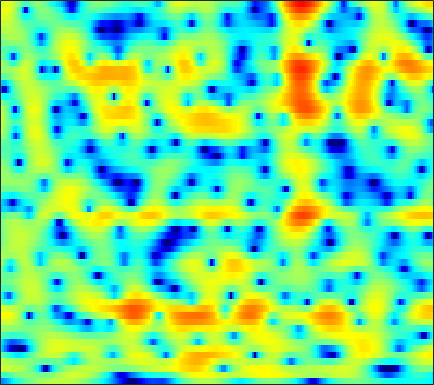

The file beside this chart, header and first rows:
-10.348, -9.9689, -9.1521, -8.0916, -7.2557, -6.1708, -5.1563, -4.4444, -3.5702, -2.7939, -2.0964, -1.6176, -1.0446, -0.53892, -0.18568, 0.23517, 0.60587, 0.85637, 1.1575, 1.4263, 1.6654, 1.8243, 2.0039, 2.159
-3.172, -3.11, -2.822, -2.368, -1.967, -1.424, -0.9134, -0.5743, -0.1944, 0.09093, 0.2825, 0.3639, 0.3898, 0.3253, 0.2282, 0.04387, -0.1844, -0.3598, -0.5677, -0.7038, -0.7268, -0.6507, -0.4195, -0.06444
3.275, 3.145, 2.993, 2.859, 2.762, 2.634, 2.49, 2.363, 2.154, 1.882, 1.525, 1.186, 0.6214, -0.1135, -0.8051, -1.966, -3.486, -4.958, -7.608, -11.6, -18.24, -19.93, -12.88, -8.447
2.341, 2.134, 1.848, 1.565, 1.358, 1.099, 0.8832, 0.7392, 0.583, 0.4591, 0.3563, 0.2838, 0.1858, 0.05922, -0.06922, -0.2798, -0.5379, -0.7541, -1.038, -1.263, -1.392, -1.409, -1.327, -1.166
-1.386, -1.871, -2.627, -3.462, -4.118, -4.976, -5.721, -6.14, -6.402, -6.197, -5.556, -4.856, -3.753, -2.603, -1.776, -0.7582, 0.1308, 0.7039, 1.363, 1.912, 2.351, 2.607, 2.859, 2.998
-6.907, -8.342, -10.77, -13.77, -16.2, -18.74, -19.7, -20.26, -22.52, -30.67, -25.59, -18.08, -12.32, -8.446, -6.216, -3.835, -1.945, -0.7796, 0.5067, 1.541, 2.366, 2.864, 3.388, 3.759
-5.989, -7.187, -9.004, -10.86, -11.98, -12.64, -12.41, -11.92, -11.12, -10.19, -9.127, -8.164, -6.694, -5.123, -3.954, -2.5, -1.202, -0.3383, 0.6653, 1.507, 2.191, 2.607, 3.053, 3.386
-1.749, -2.1, -2.551, -2.946, -3.174, -3.379, -3.45, -3.422, -3.284, -3.028, -2.685, -2.376, -1.897, -1.364, -0.9372, -0.3702, 0.1767, 0.5576, 1.023, 1.418, 1.731, 1.914, 2.08, 2.159
0.7683, 0.7944, 0.7808, 0.7184, 0.6332, 0.4794, 0.3164, 0.188, 0.01307, -0.1391, -0.2461, -0.2856, -0.2891, -0.2221, -0.1348, 0.01802, 0.2045, 0.3433, 0.4988, 0.6022, 0.6291, 0.5906, 0.4514, 0.2203
2.776, 3.07, 3.28, 3.295, 3.194, 2.91, 2.475, 2.046, 1.34, 0.4991, -0.4059, -1.06, -1.759, -2.106, -2.09, -1.764, -1.269, -0.9231, -0.5895, -0.4677, -0.5574, -0.7622, -1.228, -1.889
4.601, 4.847, 4.972, 4.894, 4.72, 4.298, 3.63, 2.938, 1.688, -0.089, -2.682, -5.547, -12.11, -23.55, -12.3, -6.453, -3.52, -2.244, -1.325, -1.111, -1.511, -2.188, -3.576, -5.423
3.625, 3.519, 3.335, 3.133, 3.001, 2.817, 2.56, 2.305, 1.849, 1.193, 0.3669, -0.3123, -1.054, -1.36, -1.232, -0.7194, -0.1716, 0.07782, 0.1193, -0.2538, -1.127, -2.153, -4.083, -6.896
-0.9672, -1.992, -3.43, -4.408, -4.428, -3.46, -2.007, -0.9829, 0.106, 0.9223, 1.489, 1.789, 2.045, 2.217, 2.303, 2.349, 2.297, 2.177, 1.888, 1.428, 0.7961, 0.239, -0.5904, -1.413
-4.205, -5.846, -8.908, -12.5, -12.4, -8.512, -5.009, -3.014, -1.043, 0.371, 1.387, 1.951, 2.488, 2.821, 2.947, 2.961, 2.819, 2.631, 2.253, 1.74, 1.135, 0.6246, -0.07124, -0.7173
-2.244, -2.394, -2.561, -2.521, -2.304, -1.734, -0.9245, -0.2564, 0.6231, 1.418, 2.071, 2.462, 2.841, 3.051, 3.103, 3.018, 2.759, 2.446, 1.859, 1.076, 0.08501, -0.806, -2.183, -3.757
-0.9561, -0.8081, -0.6516, -0.4593, -0.2652, 0.08947, 0.5333, 0.8912, 1.388, 1.87, 2.295, 2.55, 2.784, 2.88, 2.856, 2.699, 2.377, 2.013, 1.365, 0.4984, -0.6458, -1.726, -3.59, -6.154
-0.7632, -0.9679, -1.25, -1.449, -1.454, -1.22, -0.7323, -0.2427, 0.4608, 1.111, 1.648, 1.951, 2.207, 2.294, 2.253, 2.069, 1.764, 1.476, 1.017, 0.4772, -0.1439, -0.6527, -1.396, -2.141
-0.6992, -1.879, -3.971, -6.604, -8.237, -7.72, -5.035, -3.072, -1.001, 0.4455, 1.378, 1.792, 2.016, 1.929, 1.688, 1.191, 0.61, 0.2097, -0.1893, -0.3396, -0.2739, -0.1332, 0.1098, 0.3525
1.087, -0.03463, -1.968, -4.26, -5.577, -5.231, -3.055, -1.349, 0.4276, 1.616, 2.264, 2.417, 2.193, 1.454, 0.5378, -1.234, -3.73, -6.004, -8.186, -6.944, -4.255, -2.532, -0.7839, 0.4365
1.72, 1.537, 1.27, 1.075, 1.037, 1.165, 1.469, 1.766, 2.123, 2.344, 2.34, 2.148, 1.592, 0.6332, -0.3789, -2.182, -4.55, -6.495, -8.226, -7.428, -5.387, -3.958, -2.475, -1.435
0.542, 0.9102, 1.316, 1.653, 1.87, 2.128, 2.345, 2.458, 2.542, 2.517, 2.354, 2.129, 1.68, 1.073, 0.5147, -0.3074, -1.144, -1.722, -2.333, -2.697, -2.858, -2.905, -2.957, -3.055
-0.7826, -0.02941, 0.7993, 1.452, 1.841, 2.248, 2.544, 2.688, 2.792, 2.788, 2.67, 2.513, 2.213, 1.816, 1.457, 0.9131, 0.3192, -0.1588, -0.8144, -1.515, -2.263, -2.877, -3.79, -4.844
-1.201, -0.3601, 0.5689, 1.305, 1.75, 2.209, 2.526, 2.692, 2.816, 2.835, 2.764, 2.655, 2.442, 2.149, 1.884, 1.456, 0.9319, 0.4778, -0.2394, -1.107, -2.149, -3.07, -4.512, -6.255
-0.6406, -0.0008106, 0.727, 1.326, 1.691, 2.066, 2.316, 2.429, 2.484, 2.452, 2.359, 2.256, 2.092, 1.911, 1.761, 1.529, 1.219, 0.9078, 0.3404, -0.4234, -1.464, -2.446, -4.047, -5.992
-0.1779, 0.3154, 0.9018, 1.373, 1.631, 1.864, 1.983, 1.967, 1.822, 1.566, 1.217, 0.9496, 0.6874, 0.638, 0.7505, 1.056, 1.402, 1.581, 1.631, 1.391, 0.7782, 0.04625, -1.381, -3.438
-2.444, -1.708, -1.025, -0.6425, -0.4852, -0.4017, -0.3967, -0.4882, -0.7797, -1.458, -2.702, -4.088, -6.308, -7.138, -5.652, -2.703, -0.2549, 1.103, 2.37, 3.057, 3.289, 3.181, 2.692, 1.836
-7.442, -6.829, -6.881, -7.696, -8.563, -9.38, -9.049, -8.136, -7.028, -6.59, -7.015, -7.953, -9.832, -10.43, -8.694, -5.341, -2.563, -0.9536, 0.6516, 1.77, 2.512, 2.87, 3.156, 3.281
-7.155, -7.603, -8.868, -11.27, -14.23, -19.35, -16.59, -12.67, -9.33, -7.304, -6.091, -5.501, -4.881, -4.248, -3.669, -2.766, -1.805, -1.11, -0.2751, 0.4898, 1.163, 1.625, 2.189, 2.708
-3.962, -4.219, -4.696, -5.262, -5.654, -5.871, -5.669, -5.202, -4.43, -3.617, -2.943, -2.545, -2.133, -1.857, -1.703, -1.596, -1.561, -1.558, -1.542, -1.383, -0.9964, -0.523, 0.2915, 1.208
-0.9624, -0.8808, -0.8467, -0.861, -0.8803, -0.8616, -0.769, -0.6636, -0.4784, -0.2977, -0.1546, -0.1079, -0.1617, -0.3938, -0.7191, -1.409, -2.47, -3.564, -5.406, -7.426, -7.968, -6.667, -4.045, -1.655
0.5068, 0.6994, 0.8408, 0.8917, 0.901, 0.8723, 0.855, 0.8374, 0.8385, 0.8316, 0.8068, 0.7528, 0.577, 0.2359, -0.1938, -1.043, -2.344, -3.72, -6.299, -9.703, -11.28, -9.043, -5.401, -2.672
0.9105, 0.9906, 0.9651, 0.8097, 0.6287, 0.3402, 0.04109, -0.126, -0.2479, -0.202, -0.03624, 0.1298, 0.3393, 0.4536, 0.4477, 0.2714, -0.08556, -0.4533, -0.9863, -1.397, -1.51, -1.359, -0.9181, -0.3957
0.939, 0.845, 0.516, -0.07328, -0.7036, -1.754, -3.002, -3.867, -4.548, -4.197, -3.04, -1.996, -0.6813, 0.3809, 1.006, 1.596, 1.962, 2.109, 2.191, 2.172, 2.099, 1.997, 1.794, 1.463
0.1124, 0.0133, -0.4127, -1.242, -2.215, -4.111, -7.131, -10.92, -23.89, -15.06, -7.675, -4.609, -1.838, 0.07946, 1.137, 2.183, 2.895, 3.252, 3.53, 3.6, 3.49, 3.288, 2.857, 2.205
-1.556, -1.413, -1.53, -1.967, -2.48, -3.398, -4.446, -5.131, -5.574, -5.047, -3.749, -2.562, -1.012, 0.3336, 1.178, 2.076, 2.719, 3.047, 3.279, 3.307, 3.128, 2.878, 2.384, 1.722
-2.247, -2.006, -1.955, -2.138, -2.35, -2.675, -2.903, -2.945, -2.749, -2.263, -1.517, -0.8512, 0.07979, 0.9658, 1.551, 2.186, 2.628, 2.821, 2.893, 2.763, 2.446, 2.097, 1.506, 0.8117
-1.059, -1.127, -1.481, -2.098, -2.687, -3.454, -3.97, -4.022, -3.495, -2.485, -1.245, -0.3096, 0.8347, 1.809, 2.393, 2.96, 3.271, 3.332, 3.195, 2.796, 2.169, 1.553, 0.591, -0.4702
1.159, 0.6728, -0.3665, -1.94, -3.623, -6.799, -11.67, -14.25, -9.656, -5.024, -1.866, -0.1255, 1.64, 2.898, 3.578, 4.149, 4.365, 4.306, 3.92, 3.181, 2.056, 0.9532, -0.8964, -3.202
2.333, 1.722, 0.6017, -0.8759, -2.224, -4.273, -6.123, -6.641, -5.418, -3.147, -0.9538, 0.4565, 1.98, 3.1, 3.684, 4.141, 4.232, 4.059, 3.487, 2.521, 1.124, -0.2355, -2.551, -5.663
2.545, 1.914, 0.9096, -0.2122, -1.033, -1.983, -2.533, -2.595, -2.154, -1.224, -0.0776, 0.8055, 1.881, 2.738, 3.187, 3.514, 3.493, 3.24, 2.584, 1.565, 0.2223, -0.9986, -2.821, -4.72
3.074, 2.223, 0.8615, -0.785, -2.139, -3.991, -5.287, -5.31, -4.094, -2.171, -0.3085, 0.9121, 2.235, 3.198, 3.679, 3.996, 3.928, 3.628, 2.896, 1.78, 0.2607, -1.127, -3.298, -5.623
2.918, 1.948, 0.36, -1.715, -3.798, -7.933, -15.6, -17, -8.239, -3.515, -0.5045, 1.129, 2.72, 3.788, 4.3, 4.611, 4.537, 4.23, 3.473, 2.287, 0.6166, -1.022, -3.887, -7.99
0.5046, -0.239, -1.222, -2.161, -2.854, -3.572, -3.837, -3.494, -2.438, -0.9619, 0.5579, 1.557, 2.643, 3.42, 3.789, 4.009, 3.926, 3.655, 3.026, 2.069, 0.8146, -0.3367, -2.134, -4.113
-4.171, -4.926, -5.29, -4.917, -4.332, -3.372, -2.374, -1.606, -0.5612, 0.4361, 1.361, 1.966, 2.625, 3.081, 3.283, 3.374, 3.245, 3.011, 2.534, 1.901, 1.11, 0.464, -0.4423, -1.372
-12.25, -18.11, -18.17, -10.77, -7.482, -4.543, -2.435, -1.24, 0.06247, 1.087, 1.86, 2.305, 2.72, 2.937, 2.981, 2.881, 2.624, 2.357, 1.911, 1.406, 0.8609, 0.4443, -0.07652, -0.5464
-7.25, -7.91, -7.584, -5.928, -4.435, -2.549, -0.9608, 0.02847, 1.097, 1.909, 2.462, 2.717, 2.85, 2.761, 2.552, 2.104, 1.527, 1.04, 0.3882, -0.2421, -0.7472, -1.076, -1.434, -1.631
-1.976, -1.769, -1.384, -0.8389, -0.3157, 0.4304, 1.182, 1.739, 2.381, 2.862, 3.159, 3.218, 3.047, 2.558, 1.964, 0.8902, -0.4946, -1.671, -3.161, -4.212, -4.68, -4.758, -4.873, -5.157
0.9039, 0.9962, 1.005, 0.9727, 0.9809, 1.127, 1.486, 1.875, 2.459, 2.999, 3.362, 3.443, 3.224, 2.544, 1.68, -0.07407, -2.752, -5.687, -12.08, -19.52, -12.28, -9.429, -8.036, -8.912
1.263, 0.8881, 0.02534, -1.257, -2.417, -3.778, -3.775, -2.697, -0.7847, 0.8835, 2.023, 2.506, 2.706, 2.388, 1.807, 0.5703, -1.124, -2.662, -4.74, -5.921, -5.672, -5.076, -4.368, -3.979
-0.7484, -1.217, -2.392, -4.455, -7.032, -12.73, -14.2, -9.08, -4.502, -1.797, -0.1947, 0.5299, 0.986, 0.9762, 0.7366, 0.1959, -0.5265, -1.053, -1.649, -1.959, -1.959, -1.737, -1.267, -0.62
-2.078, -1.856, -1.917, -2.312, -2.719, -3.104, -3.021, -2.61, -1.767, -0.9374, -0.3448, -0.0941, -0.06528, -0.3457, -0.7267, -1.403, -2.172, -2.686, -3.144, -3.193, -2.786, -2.24, -1.318, -0.3148
-1.545, -0.8299, -0.2216, 0.1064, 0.2659, 0.3905, 0.4821, 0.5503, 0.6201, 0.6125, 0.4755, 0.2321, -0.3061, -1.145, -2.017, -3.565, -5.548, -7.354, -9.544, -9.712, -7.5, -5.549, -3.23, -1.337
0.1997, 0.7361, 1.26, 1.602, 1.753, 1.834, 1.806, 1.724, 1.513, 1.189, 0.7306, 0.2731, -0.5108, -1.563, -2.589, -4.366, -6.861, -9.436, -13.68, -14.16, -9.752, -6.904, -4.085, -2.019
1.662, 1.912, 2.151, 2.269, 2.257, 2.141, 1.909, 1.661, 1.253, 0.7645, 0.2001, -0.2533, -0.9182, -1.654, -2.248, -3.098, -3.964, -4.529, -5.005, -4.934, -4.3, -3.606, -2.566, -1.579
2.775, 2.875, 2.908, 2.798, 2.621, 2.248, 1.718, 1.23, 0.4979, -0.2754, -0.9954, -1.452, -1.906, -2.175, -2.277, -2.344, -2.339, -2.298, -2.207, -2.03, -1.78, -1.56, -1.261, -0.984
3.788, 3.88, 3.846, 3.61, 3.298, 2.652, 1.726, 0.8452, -0.6114, -2.305, -3.977, -4.891, -5.128, -4.373, -3.568, -2.534, -1.711, -1.252, -0.8003, -0.5268, -0.3982, -0.3673, -0.431, -0.6047
4.199, 4.424, 4.509, 4.337, 4.005, 3.282, 2.17, 1.008, -1.113, -4.284, -9.712, -18.81, -15.98, -7.817, -4.874, -2.453, -1.027, -0.3656, 0.1279, 0.2628, 0.1349, -0.1051, -0.5544, -1.134
3.126, 3.577, 3.921, 3.972, 3.81, 3.353, 2.622, 1.876, 0.6624, -0.7744, -2.155, -2.871, -2.931, -2.119, -1.319, -0.3756, 0.223, 0.4314, 0.3165, -0.1654, -0.9731, -1.769, -2.945, -4.106
